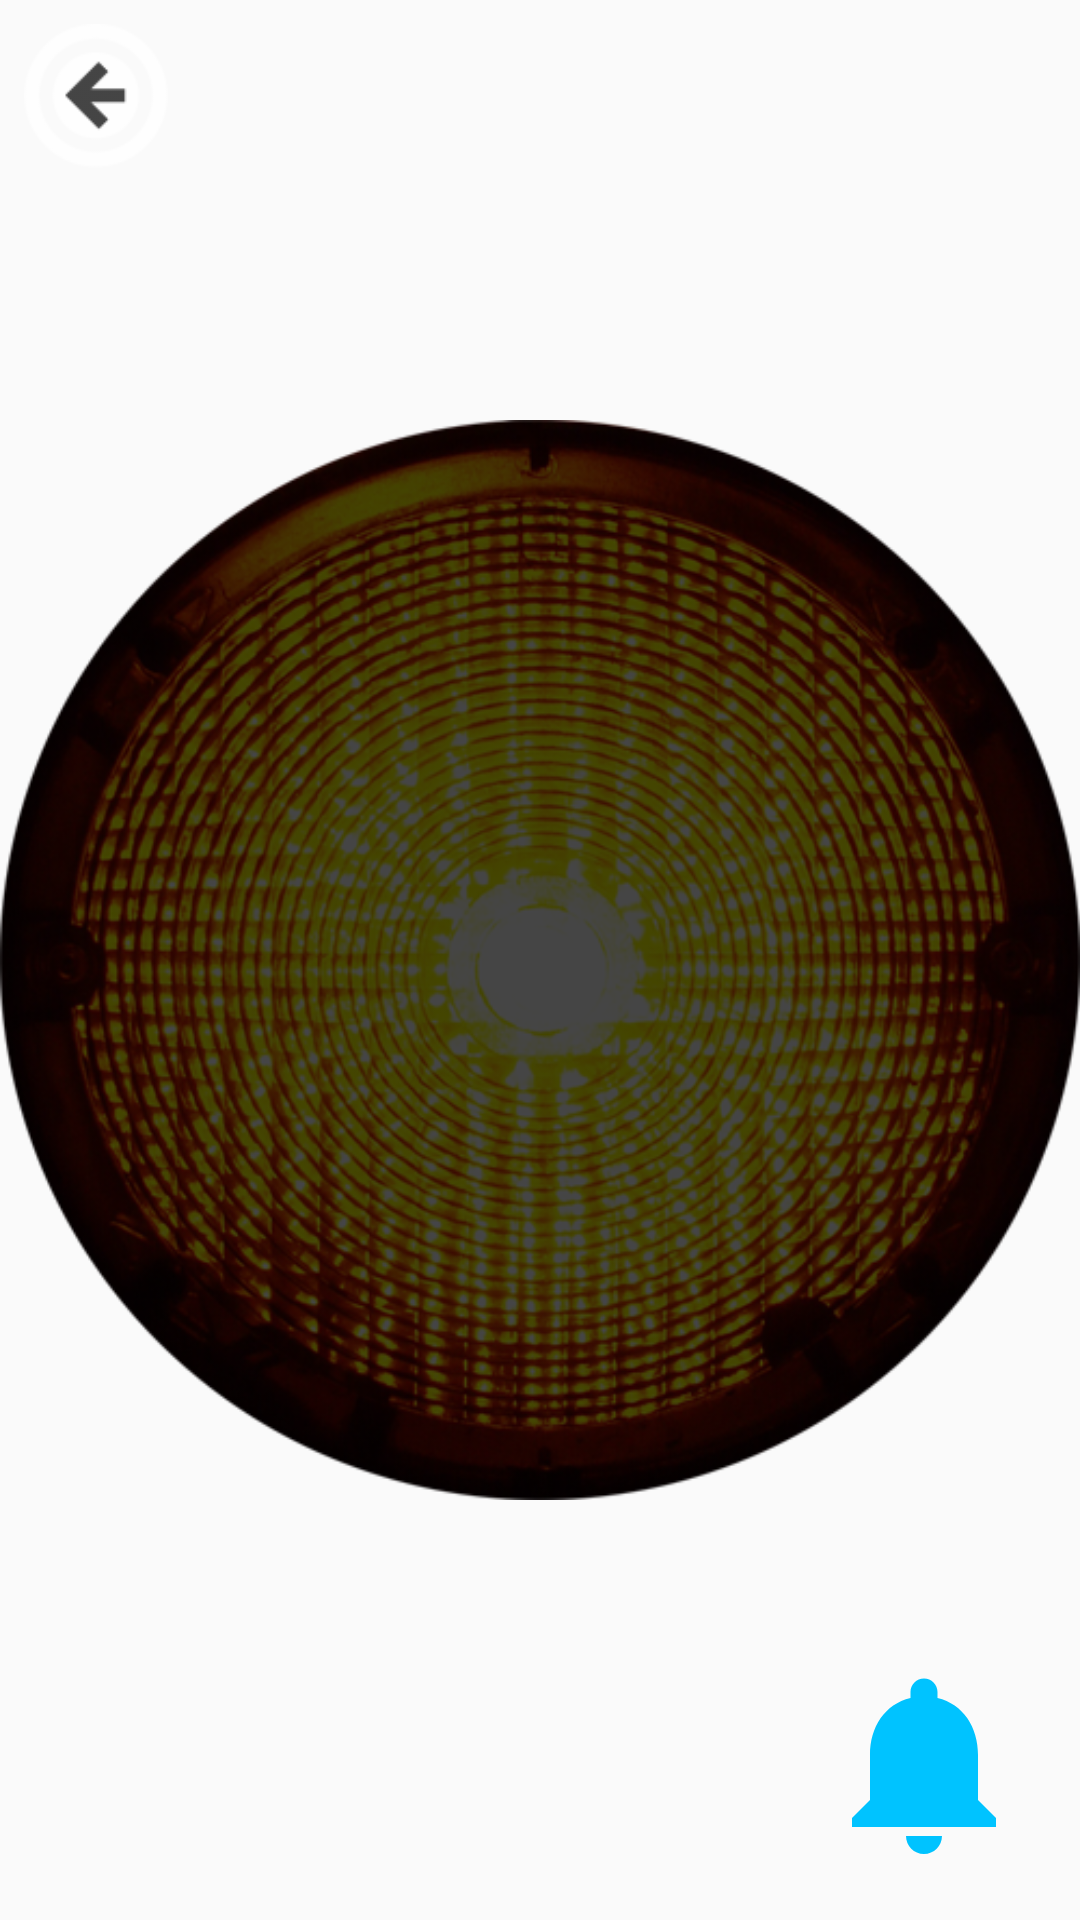

This screen was rendered from an Android layout file. Write that file and the resources it references.
<!-- AndroidManifest.xml: application theme AppTheme -->
<!-- res/layout/activity_alarm.xml -->
<?xml version="1.0" encoding="utf-8"?>
<android.support.constraint.ConstraintLayout
    xmlns:android="http://schemas.android.com/apk/res/android"
    xmlns:app="http://schemas.android.com/apk/res-auto"
    android:layout_width="match_parent"
    android:layout_height="match_parent"
    android:keepScreenOn="true"
    android:orientation="vertical">

    <ImageView
        android:id="@+id/imgWarningAlarm"
        android:layout_width="match_parent"
        android:layout_height="match_parent"
        android:layout_centerInParent="true"
        android:contentDescription="@string/app_name"
        android:src="@drawable/warning_lights_off"/>

    <ImageView
        android:id="@+id/imgBackAlarm"
        android:layout_width="@dimen/size_img_back"
        android:layout_height="@dimen/size_img_back"
        android:layout_marginLeft="8dp"
        android:layout_marginStart="8dp"
        android:layout_marginTop="8dp"
        android:contentDescription="@string/app_name"
        android:src="@drawable/btn_back"
        app:layout_constraintStart_toStartOf="parent"
        app:layout_constraintTop_toTopOf="parent"/>


    <ImageView
        android:id="@+id/imgPlayAlarm"
        android:layout_width="@dimen/size_img_play"
        android:layout_height="@dimen/size_img_play"
        android:layout_marginBottom="16dp"
        android:layout_marginEnd="16dp"
        android:layout_marginRight="16dp"
        android:contentDescription="@string/app_name"
        android:scaleType="fitXY"
        android:src="@drawable/ic_play"
        app:layout_constraintBottom_toBottomOf="parent"
        app:layout_constraintEnd_toEndOf="parent"/>

    <ImageView
        android:id="@+id/imgStopAlarm"
        android:layout_width="@dimen/size_img_play"
        android:layout_height="@dimen/size_img_play"
        android:layout_marginBottom="16dp"
        android:layout_marginEnd="16dp"
        android:layout_marginRight="16dp"
        android:contentDescription="@string/app_name"
        android:scaleType="fitXY"
        android:src="@drawable/ic_stop"
        android:visibility="invisible"
        app:layout_constraintBottom_toBottomOf="parent"
        app:layout_constraintEnd_toEndOf="parent"/>

</android.support.constraint.ConstraintLayout>
<!-- resources referenced by this layout -->
<resources>
  <dimen name="size_img_back">48dp</dimen>
  <dimen name="size_img_play">72dp</dimen>
  <!-- drawable btn_back: png bitmap (drawable, 1025 bytes) -->
  <!-- drawable ic_play (drawable) -->
  <vector xmlns:android="http://schemas.android.com/apk/res/android"
          android:width="24dp"
          android:height="24dp"
          android:tint="#00C3FF"
          android:viewportHeight="24.0"
          android:viewportWidth="24.0">
      <path
          android:fillColor="#FF000000"
          android:pathData="M12,22c1.1,0 2,-0.9 2,-2h-4c0,1.1 0.89,2 2,2zM18,16v-5c0,-3.07 -1.64,-5.64 -4.5,-6.32L13.5,4c0,-0.83 -0.67,-1.5 -1.5,-1.5s-1.5,0.67 -1.5,1.5v0.68C7.63,5.36 6,7.92 6,11v5l-2,2v1h16v-1l-2,-2z"/>
  </vector>
  <!-- drawable ic_stop (drawable) -->
  <vector android:height="24dp" android:tint="#00C3FF"
      android:viewportHeight="24.0" android:viewportWidth="24.0"
      android:width="24dp" xmlns:android="http://schemas.android.com/apk/res/android">
      <path android:fillColor="#FF000000" android:pathData="M20,18.69L7.84,6.14 5.27,3.49 4,4.76l2.8,2.8v0.01c-0.52,0.99 -0.8,2.16 -0.8,3.42v5l-2,2v1h13.73l2,2L21,19.72l-1,-1.03zM12,22c1.11,0 2,-0.89 2,-2h-4c0,1.11 0.89,2 2,2zM18,14.68L18,11c0,-3.08 -1.64,-5.64 -4.5,-6.32L13.5,4c0,-0.83 -0.67,-1.5 -1.5,-1.5s-1.5,0.67 -1.5,1.5v0.68c-0.15,0.03 -0.29,0.08 -0.42,0.12 -0.1,0.03 -0.2,0.07 -0.3,0.11h-0.01c-0.01,0 -0.01,0 -0.02,0.01 -0.23,0.09 -0.46,0.2 -0.68,0.31 0,0 -0.01,0 -0.01,0.01L18,14.68z"/>
  </vector>
  <!-- drawable warning_lights_off: png bitmap (drawable, 336875 bytes) -->
  <string name="app_name">چراغ قوه</string>
  <style name="AppTheme" parent="AppTheme.Base">
  
      </style>
  <style name="AppTheme.Base" parent="Theme.AppCompat.Light.NoActionBar">
          
          
      </style>
</resources>
